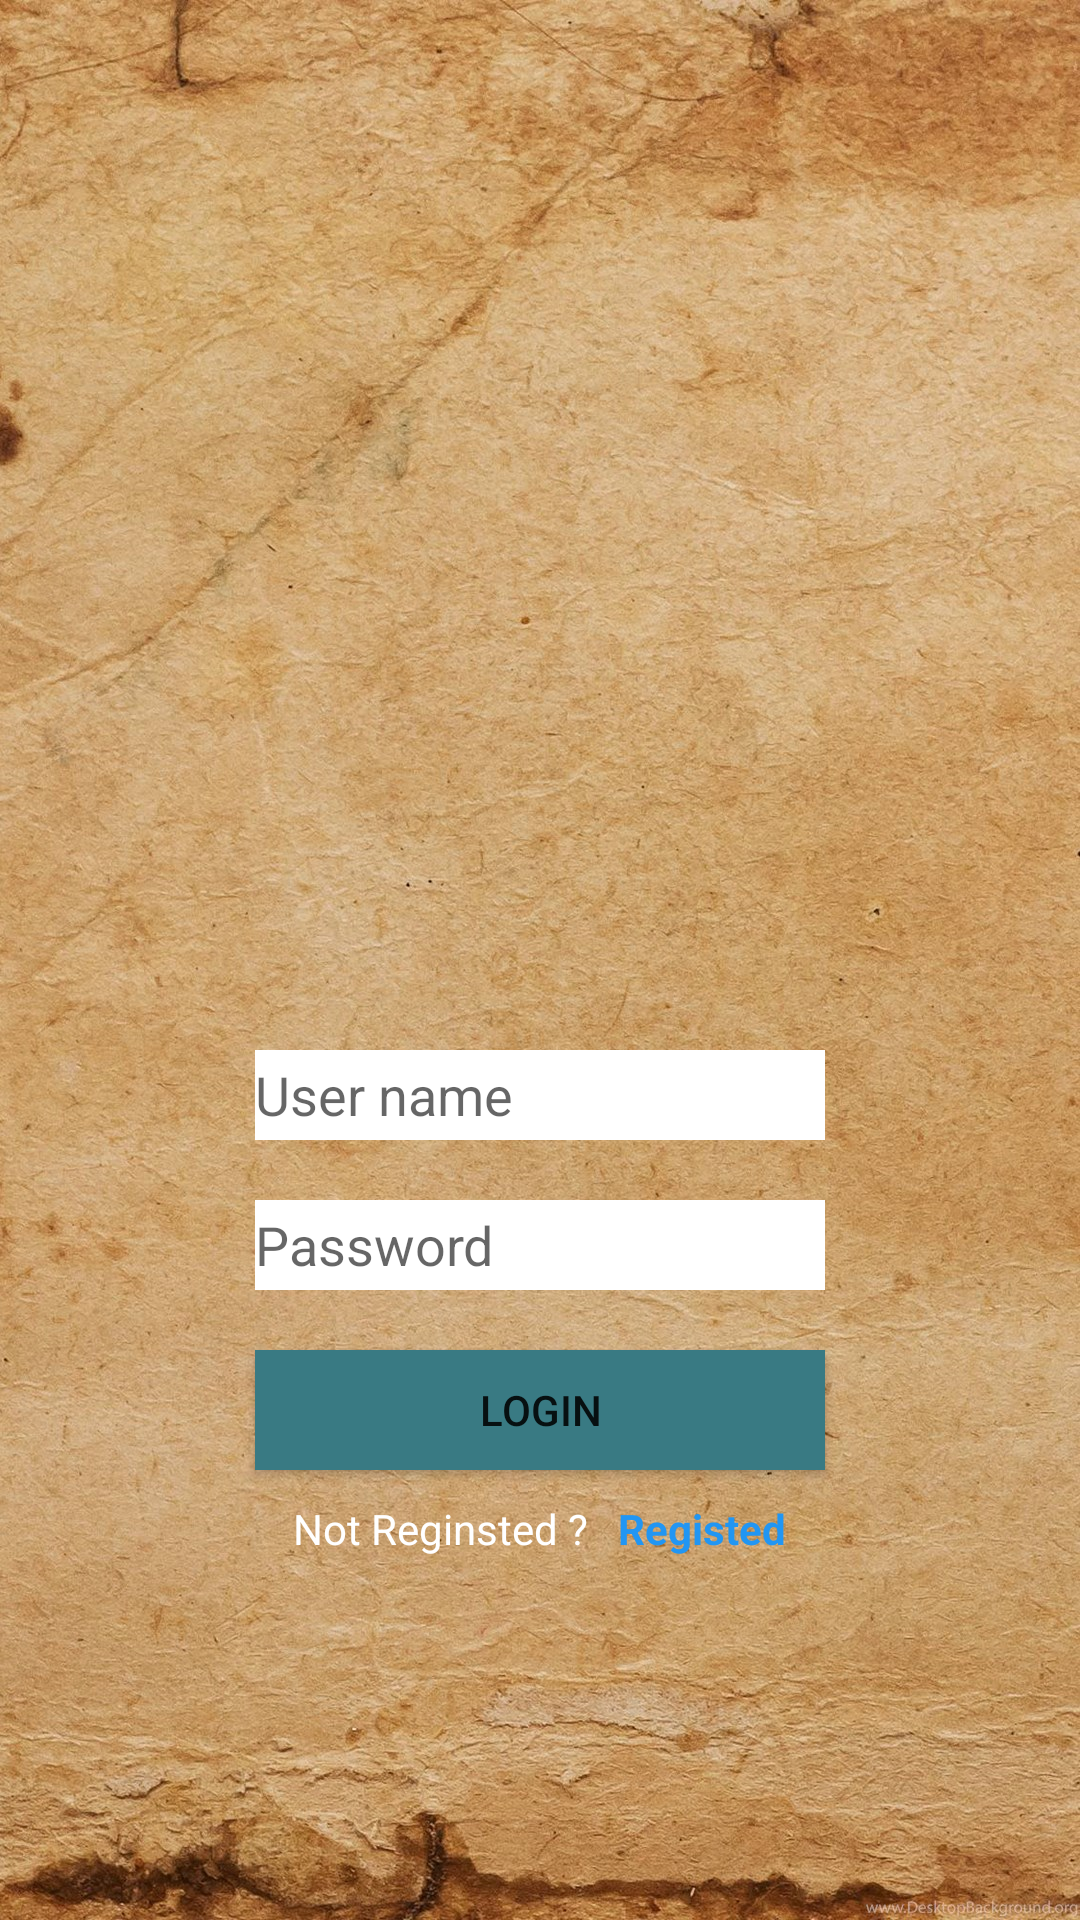

Layout XML and referenced resources for this Android screen:
<!-- AndroidManifest.xml: application theme AppTheme -->
<!-- res/layout/activity_main.xml -->
<?xml version="1.0" encoding="utf-8"?>
<LinearLayout
    xmlns:android="http://schemas.android.com/apk/res/android"
    xmlns:app="http://schemas.android.com/apk/res-auto"
    xmlns:tools="http://schemas.android.com/tools"
    android:layout_width="match_parent"
    android:layout_height="match_parent"
    android:gravity="center_horizontal"
    android:background="@drawable/backround"
    android:orientation="vertical"
    tools:context=".Login.MainActivity">

    <ImageView
        android:layout_width="150dp"
        android:layout_height="170dp"
     android:background="@drawable/appicon"
        android:layout_marginTop="80dp"
            />

    <EditText
        android:id="@+id/edt_username"
        android:layout_width="190dp"
        android:layout_height="30dp"
        android:layout_marginTop="100dp"
        android:background="#ffff"
        android:hint="@string/username"
        />

    <EditText
        android:id="@+id/edt_password"
        android:layout_width="190dp"
        android:layout_height="30dp"
        android:inputType="numberPassword"

        android:layout_marginTop="20dp"
        android:background="#ffff"
        android:hint="Password" />

    <Button
        android:id="@+id/btn_login"
        android:layout_width="190dp"
        android:layout_height="40dp"
        android:layout_marginTop="20dp"
        android:background="#397A83"
        android:text="@string/login" />

    <LinearLayout
        android:layout_width="wrap_content"
        android:layout_height="wrap_content"
        android:layout_marginTop="10dp"
        android:orientation="horizontal">

        <TextView
            android:layout_width="wrap_content"
            android:layout_height="35dp"
            android:text="@string/not_reginsted"
            android:textColor="#fff" />

        <TextView
            android:id="@+id/txt_Registation"
            android:layout_width="wrap_content"
            android:layout_height="35dp"
            android:paddingLeft="10dp"
            android:text="@string/registed"
            android:textColor="#2196F3"
            android:textStyle="bold" />


    </LinearLayout>


</LinearLayout>
<!-- resources referenced by this layout -->
<resources>
  <!-- drawable backround: jpg bitmap (drawable, 560905 bytes) -->
  <string name="login">Login</string>
  <string name="not_reginsted">Not Reginsted ?</string>
  <string name="registed">Registed</string>
  <string name="username">User name</string>
  <style name="AppTheme" parent="Theme.AppCompat.Light.NoActionBar">
          
          <item name="colorPrimary">@color/colorPrimary</item>
          <item name="colorPrimaryDark">@color/colorPrimaryDark</item>
          <item name="colorAccent">@color/colorAccent</item>
      </style>
  <!-- not gathered from this repository: default colours our renderer supplied (Android Studio template values) -->
  <color name="colorPrimary">#FF6200EE</color>
  <color name="colorPrimaryDark">#FF3700B3</color>
  <color name="colorAccent">#FF03DAC5</color>
</resources>
